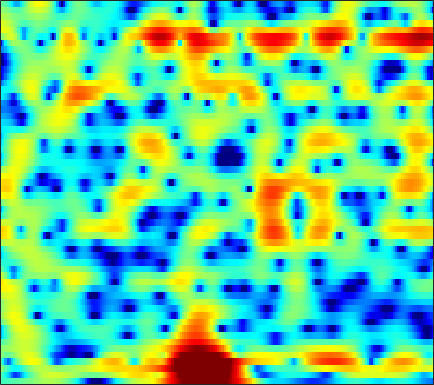

Data behind this chart, as committed beside it:
-2.0451, -2.1594, -2.127, -1.9822, -1.8486, -1.6738, -1.5125, -1.4015, -1.2469, -1.0887, -0.9152, -0.76605, -0.53546, -0.28535, -0.088418, 0.18163, 0.45087, 0.64453, 0.89148, 1.1086, 1.2853, 1.3881, 1.4664, 1.4783
-1.582, -2.489, -3.885, -5.54, -6.962, -9.012, -10.74, -11.12, -10.02, -8.039, -6.086, -4.792, -3.306, -2.066, -1.273, -0.3693, 0.3858, 0.8664, 1.405, 1.84, 2.184, 2.383, 2.584, 2.71
0.4504, -0.3839, -1.486, -2.534, -3.241, -4.001, -4.422, -4.454, -4.102, -3.397, -2.498, -1.777, -0.8504, -0.02599, 0.5033, 1.077, 1.498, 1.715, 1.881, 1.914, 1.84, 1.723, 1.507, 1.244
-1.378, -3.7, -7.304, -9.842, -8.929, -5.956, -3.329, -1.754, -0.07561, 1.231, 2.247, 2.85, 3.462, 3.864, 4.027, 4.055, 3.854, 3.543, 2.9, 1.969, 0.7238, -0.4423, -2.374, -4.78
0.487, -0.1092, -0.677, -0.8638, -0.7449, -0.2781, 0.3946, 0.948, 1.672, 2.312, 2.818, 3.09, 3.305, 3.337, 3.235, 2.925, 2.402, 1.86, 0.9236, -0.2731, -1.743, -3.038, -5.002, -7.13
0.3972, 0.4917, 0.6511, 0.8642, 1.054, 1.341, 1.642, 1.854, 2.107, 2.305, 2.434, 2.475, 2.443, 2.298, 2.106, 1.742, 1.248, 0.7878, 0.0577, -0.7927, -1.744, -2.511, -3.594, -4.723
-1.884, -1.387, -0.7255, -0.08325, 0.3736, 0.9375, 1.436, 1.756, 2.103, 2.345, 2.485, 2.522, 2.478, 2.325, 2.14, 1.802, 1.36, 0.9671, 0.3655, -0.312, -1.052, -1.635, -2.438, -3.256
-6.439, -4.885, -3.029, -1.46, -0.4752, 0.6072, 1.455, 1.955, 2.467, 2.81, 2.994, 3.036, 2.97, 2.779, 2.556, 2.164, 1.67, 1.241, 0.5873, -0.1592, -0.9903, -1.661, -2.603, -3.571
-6.762, -4.707, -2.445, -0.65, 0.4415, 1.602, 2.459, 2.927, 3.342, 3.54, 3.544, 3.431, 3.144, 2.731, 2.353, 1.78, 1.142, 0.6297, -0.1009, -0.9108, -1.845, -2.665, -3.974, -5.638
-0.8999, -0.05928, 1.023, 1.976, 2.575, 3.214, 3.648, 3.826, 3.849, 3.62, 3.143, 2.618, 1.714, 0.6014, -0.3312, -1.589, -2.674, -3.238, -3.608, -3.677, -3.695, -3.8, -4.168, -4.854
0.7569, 1.47, 2.317, 3.011, 3.409, 3.76, 3.9, 3.857, 3.572, 3.006, 2.119, 1.22, -0.3852, -2.607, -4.859, -9.245, -18.07, -30.39, -13.27, -8.481, -5.902, -4.671, -3.591, -2.937
0.005098, 0.8311, 1.709, 2.37, 2.731, 3.026, 3.092, 2.996, 2.683, 2.164, 1.43, 0.7384, -0.3555, -1.603, -2.584, -3.816, -4.744, -5.073, -4.964, -4.407, -3.693, -3.157, -2.512, -1.963
0.05711, 0.8361, 1.638, 2.185, 2.45, 2.624, 2.605, 2.468, 2.138, 1.654, 1.037, 0.5118, -0.227, -0.9593, -1.479, -2.068, -2.502, -2.715, -2.844, -2.809, -2.655, -2.485, -2.219, -1.934
2.006, 2.469, 2.933, 3.205, 3.274, 3.2, 2.96, 2.669, 2.123, 1.397, 0.5252, -0.212, -1.251, -2.291, -2.988, -3.687, -4.031, -4.084, -3.979, -3.793, -3.596, -3.466, -3.318, -3.166
4.393, 4.5, 4.505, 4.397, 4.235, 3.896, 3.424, 2.97, 2.202, 1.208, -0.09427, -1.362, -3.576, -6.58, -9.438, -12.9, -11.64, -9.302, -6.935, -5.595, -5.071, -5.164, -5.865, -7.069
5.003, 4.699, 4.14, 3.458, 2.941, 2.311, 1.785, 1.477, 1.127, 0.7045, 0.03815, -0.6777, -1.975, -3.671, -5.048, -6.27, -5.916, -4.985, -3.757, -2.971, -2.829, -3.192, -4.355, -6.374
2.324, 1.472, -0.05173, -2.171, -4.185, -6.993, -7.936, -6.651, -4.301, -2.472, -1.26, -0.6603, -0.1947, 0.01376, 0.1128, 0.214, 0.3501, 0.4916, 0.6631, 0.7606, 0.7384, 0.6508, 0.4479, 0.2378
-0.9464, -1.705, -3.006, -4.814, -6.519, -8.728, -9.278, -7.981, -5.544, -3.447, -1.838, -0.9209, -0.007445, 0.6366, 1.011, 1.372, 1.599, 1.716, 1.81, 1.833, 1.794, 1.736, 1.617, 1.483
-3.196, -3.133, -3.076, -3.037, -3.026, -2.93, -2.62, -2.244, -1.601, -0.8787, -0.1521, 0.3354, 0.8921, 1.338, 1.579, 1.808, 1.946, 1.98, 1.952, 1.852, 1.687, 1.515, 1.247, 0.9266
-5.886, -4.502, -3.124, -2.071, -1.432, -0.7616, -0.1969, 0.1829, 0.6359, 1.056, 1.421, 1.649, 1.897, 2.072, 2.131, 2.129, 2.05, 1.932, 1.7, 1.399, 1.038, 0.7278, 0.275, -0.2487
-4.523, -2.996, -1.415, -0.3263, 0.2864, 0.9072, 1.34, 1.578, 1.831, 2.04, 2.179, 2.263, 2.316, 2.271, 2.188, 1.967, 1.598, 1.255, 0.7099, 0.1031, -0.5191, -0.9575, -1.518, -2.043
1.337, 1.694, 2.095, 2.347, 2.38, 2.292, 2.07, 1.863, 1.63, 1.485, 1.514, 1.613, 1.747, 1.768, 1.672, 1.316, 0.6311, -0.09567, -1.339, -2.832, -4.327, -5.181, -5.701, -5.548
5.443, 5.321, 4.96, 4.406, 3.784, 2.606, 1.004, -0.4802, -2.606, -3.794, -2.933, -1.67, -0.1487, 0.8726, 1.194, 1.09, 0.3868, -0.6323, -2.736, -6.099, -11.98, -22.08, -18.03, -10.77
5.859, 5.614, 5.147, 4.397, 3.65, 2.234, 0.1771, -1.963, -5.707, -8.588, -5.919, -3.364, -0.9127, 0.5551, 1.153, 1.384, 1.056, 0.4706, -0.7138, -2.245, -3.873, -4.899, -5.744, -6.137
2.408, 2.461, 2.558, 2.483, 2.325, 1.948, 1.401, 0.9599, 0.4446, 0.1902, 0.3081, 0.5422, 0.9731, 1.301, 1.471, 1.518, 1.3, 1.012, 0.4468, -0.2635, -1.083, -1.745, -2.649, -3.685
-3.698, -2.382, -0.9306, 0.1788, 0.7292, 1.226, 1.488, 1.588, 1.63, 1.655, 1.639, 1.646, 1.651, 1.636, 1.585, 1.46, 1.246, 1.036, 0.6774, 0.2395, -0.2628, -0.6833, -1.29, -1.936
-6.752, -4.266, -1.962, -0.4159, 0.4104, 1.132, 1.555, 1.704, 1.761, 1.687, 1.552, 1.443, 1.272, 1.137, 1.021, 0.8587, 0.7073, 0.5554, 0.3329, 0.06432, -0.2365, -0.4814, -0.8298, -1.155
-0.6279, 0.1166, 1.078, 1.781, 2.145, 2.385, 2.346, 2.157, 1.729, 1.146, 0.551, 0.1146, -0.3212, -0.5956, -0.6633, -0.6567, -0.628, -0.6216, -0.6751, -0.8057, -1.019, -1.21, -1.475, -1.735
3.763, 4.143, 4.472, 4.598, 4.503, 4.131, 3.406, 2.621, 1.222, -0.6001, -2.789, -4.44, -5.812, -5.745, -5.017, -3.96, -3.245, -2.879, -2.683, -2.744, -3.034, -3.376, -3.952, -4.64
5.622, 5.868, 5.96, 5.829, 5.536, 4.856, 3.79, 2.68, 0.6811, -2.11, -6.172, -10.51, -16.82, -12.54, -9.597, -7.516, -6.587, -6.36, -6.4, -6.693, -7.138, -7.685, -8.86, -10.88
5.351, 5.506, 5.596, 5.46, 5.227, 4.679, 3.863, 3.047, 1.695, 0.06457, -1.724, -3.071, -4.585, -5.807, -6.517, -7.726, -9.217, -10.75, -12.94, -14.12, -13.52, -12.66, -11.92, -11.89
3.856, 4.111, 4.389, 4.534, 4.537, 4.38, 4.013, 3.609, 2.876, 1.967, 0.8866, 0.01039, -1.297, -2.783, -4.07, -6.083, -8.769, -11.39, -16.05, -19, -15.58, -13.07, -10.7, -9.2
0.5277, 1.233, 2.086, 2.834, 3.259, 3.637, 3.777, 3.736, 3.489, 3.039, 2.394, 1.797, 0.8408, -0.2578, -1.197, -2.552, -3.964, -4.992, -6.125, -6.789, -6.892, -6.708, -6.211, -5.67
-5.212, -3.118, -0.9342, 0.7117, 1.651, 2.577, 3.19, 3.452, 3.59, 3.475, 3.16, 2.776, 2.127, 1.347, 0.6819, -0.2593, -1.208, -1.877, -2.663, -3.264, -3.649, -3.786, -3.846, -3.797
-6.277, -4.226, -1.92, -0.1209, 0.9665, 2.106, 2.93, 3.358, 3.687, 3.769, 3.611, 3.356, 2.823, 2.092, 1.428, 0.4349, -0.6806, -1.514, -2.551, -3.371, -3.864, -3.999, -3.982, -3.844
-3.997, -2.817, -1.258, 0.232, 1.199, 2.293, 3.125, 3.59, 3.985, 4.148, 4.058, 3.842, 3.322, 2.514, 1.722, 0.3285, -1.449, -3.118, -5.739, -8.321, -9.108, -8.149, -6.292, -4.862
-5.571, -3.837, -1.795, -0.1967, 0.8089, 1.88, 2.695, 3.149, 3.571, 3.779, 3.797, 3.654, 3.284, 2.647, 1.966, 0.6986, -1.064, -2.853, -6.098, -10.23, -11.36, -8.813, -5.592, -3.541
-6.961, -5.067, -3.219, -1.838, -1.037, -0.2291, 0.3557, 0.6768, 0.9988, 1.227, 1.398, 1.48, 1.508, 1.438, 1.259, 0.912, 0.3598, -0.1206, -0.7596, -1.21, -1.277, -1.065, -0.5256, 0.06629
-5.226, -4.769, -4.23, -3.772, -3.584, -3.485, -3.558, -3.672, -3.807, -3.748, -3.417, -2.944, -2.186, -1.398, -0.847, -0.2339, 0.2467, 0.5291, 0.8402, 1.115, 1.4, 1.629, 1.933, 2.227
-5.421, -5.526, -5.654, -5.924, -6.312, -7.065, -8.252, -9.475, -11.58, -13.41, -12.79, -10.57, -7.541, -5.056, -3.534, -1.949, -0.6906, 0.05625, 0.8662, 1.515, 2.05, 2.395, 2.782, 3.105
-7.13, -7.236, -7.413, -7.907, -8.383, -9.307, -10.6, -11.97, -14.41, -17.15, -16.18, -12.96, -9.184, -6.18, -4.433, -2.605, -1.182, -0.3477, 0.5488, 1.26, 1.828, 2.197, 2.641, 3.031
-9.051, -8.718, -8.841, -9.258, -9.664, -10.23, -10.57, -10.57, -10.21, -9.431, -8.243, -7.069, -5.377, -3.79, -2.701, -1.486, -0.5813, -0.05647, 0.4477, 0.7923, 1.069, 1.274, 1.619, 2.063
-8.018, -7.969, -8.644, -9.941, -11.57, -14.16, -15.04, -13.11, -9.786, -6.887, -4.579, -3.207, -1.656, -0.4659, 0.1953, 0.7728, 0.9852, 0.918, 0.5315, -0.1161, -0.8234, -1.216, -1.293, -0.7008
-4.502, -4.953, -5.719, -7.122, -8.647, -11.09, -11.68, -9.447, -5.879, -2.942, -0.6938, 0.5774, 1.888, 2.746, 3.071, 3.114, 2.672, 1.939, 0.3529, -2.152, -6.107, -10.52, -14.17, -8.798
-4.371, -4.296, -4.12, -3.985, -3.827, -3.418, -2.729, -1.96, -0.7189, 0.6024, 1.84, 2.626, 3.418, 3.869, 3.986, 3.781, 3.125, 2.302, 0.7088, -1.494, -4.305, -6.47, -8.578, -9.412
-9.381, -7.902, -6.293, -4.819, -3.848, -2.661, -1.532, -0.7258, 0.3228, 1.292, 2.14, 2.689, 3.209, 3.516, 3.588, 3.441, 2.995, 2.487, 1.557, 0.373, -1.003, -2.127, -3.754, -5.651
-14.16, -11.74, -9.142, -7.059, -5.736, -4.167, -2.763, -1.821, -0.6936, 0.27, 1.057, 1.543, 2.048, 2.38, 2.496, 2.504, 2.348, 2.122, 1.698, 1.15, 0.5275, 0.03213, -0.5963, -1.136
-13.21, -12.27, -10.61, -8.838, -7.456, -5.731, -4.182, -3.16, -1.969, -0.9644, -0.1403, 0.3421, 0.8727, 1.23, 1.406, 1.534, 1.563, 1.519, 1.41, 1.261, 1.097, 0.9825, 0.8614, 0.8173
-18.96, -16.87, -13.52, -10.52, -8.592, -6.489, -4.762, -3.671, -2.465, -1.493, -0.7243, -0.2953, 0.1608, 0.4502, 0.5969, 0.7199, 0.7748, 0.7993, 0.824, 0.8819, 0.9726, 1.075, 1.238, 1.462
-17.23, -15.43, -12.02, -9.201, -7.409, -5.445, -3.871, -2.914, -1.891, -1.135, -0.6086, -0.3155, -0.1313, -0.07071, -0.1008, -0.2381, -0.4097, -0.475, -0.4911, -0.3545, -0.06068, 0.2464, 0.7468, 1.277
-8.572, -8.089, -6.863, -5.285, -4.117, -2.737, -1.687, -1.085, -0.5173, -0.1861, -0.05504, -0.04736, -0.2232, -0.5757, -1.012, -1.813, -2.758, -3.469, -3.968, -3.723, -2.814, -1.984, -0.8479, 0.1964
-13.76, -8.356, -4.164, -1.627, -0.4314, 0.5381, 0.9898, 1.022, 0.7338, 0.2585, -0.1889, -0.4986, -0.6914, -1.087, -1.678, -3.146, -5.895, -9.622, -20.2, -12.96, -7.147, -4.898, -3.276, -2.22
0.02453, 0.56, 1.657, 2.542, 2.897, 2.912, 2.312, 1.366, -0.6876, -3.836, -7.33, -7.567, -4.878, -2.736, -1.924, -1.776, -2.58, -3.467, -4.417, -4.483, -4.106, -4.132, -5.429, -9.393
3.981, 3.704, 3.424, 3.126, 2.817, 2.168, 1.099, -0.03845, -2.109, -4.871, -7.467, -7.699, -5.635, -3.466, -2.349, -1.477, -1.099, -1.067, -1.181, -1.452, -1.876, -2.397, -3.256, -4.173
3.258, 2.959, 2.566, 2.138, 1.764, 1.168, 0.4726, -0.1008, -0.8748, -1.556, -1.981, -2.031, -1.811, -1.39, -1.054, -0.6439, -0.3508, -0.2478, -0.2619, -0.4082, -0.6733, -0.9286, -1.274, -1.556
1.889, 1.721, 1.431, 1.077, 0.7749, 0.36, -0.02262, -0.2672, -0.5016, -0.5953, -0.5397, -0.3913, -0.1183, 0.2047, 0.4563, 0.7534, 0.9455, 1.02, 0.9906, 0.82, 0.5062, 0.2072, -0.3024, -0.8654
0.5664, 0.4981, 0.2224, -0.2218, -0.6101, -1.132, -1.548, -1.706, -1.641, -1.25, -0.6225, -0.08975, 0.6572, 1.356, 1.816, 2.286, 2.584, 2.692, 2.672, 2.44, 1.994, 1.504, 0.6351, -0.5055
-0.88, -0.9617, -1.425, -2.292, -3.208, -4.754, -6.439, -7.313, -6.967, -5.08, -2.851, -1.338, 0.3872, 1.752, 2.552, 3.359, 3.892, 4.105, 4.158, 3.939, 3.442, 2.859, 1.794, 0.3096
